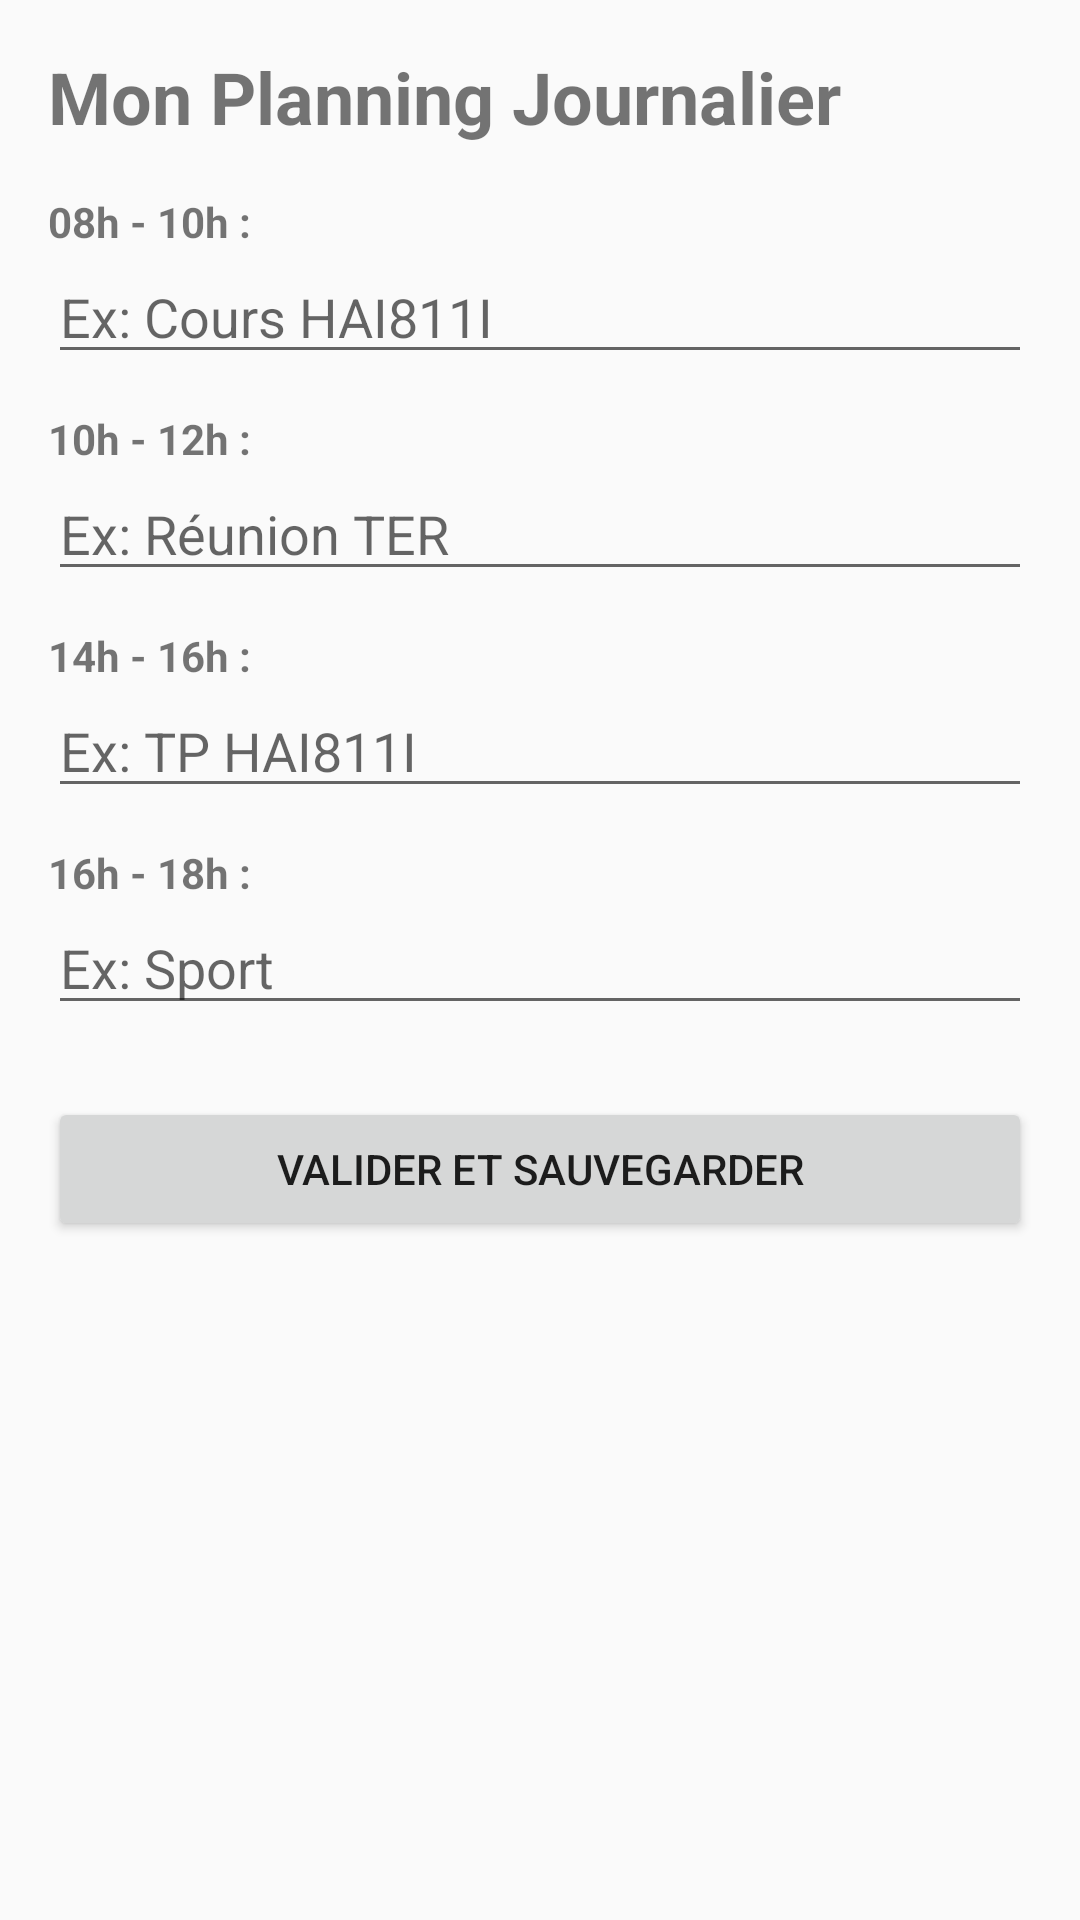

Reconstruct the res/layout file that produces this screen, plus the resources it refers to.
<!-- AndroidManifest.xml: activity theme Theme.BaseDeDonnees -->
<!-- res/layout/activity_planning.xml -->
<?xml version="1.0" encoding="utf-8"?>
<ScrollView xmlns:android="http://schemas.android.com/apk/res/android"
    android:layout_width="match_parent"
    android:layout_height="match_parent"
    android:padding="16dp">

    <LinearLayout
        android:layout_width="match_parent"
        android:layout_height="wrap_content"
        android:orientation="vertical">

        <TextView
            android:layout_width="match_parent"
            android:layout_height="wrap_content"
            android:text="Mon Planning Journalier"
            android:textSize="24sp"
            android:textStyle="bold"
            android:paddingBottom="16dp" />

        <TextView android:layout_width="wrap_content" android:layout_height="wrap_content" android:text="08h - 10h :" android:textStyle="bold" />
        <EditText android:id="@+id/etSlot1" android:layout_width="match_parent" android:layout_height="wrap_content" android:hint="Ex: Cours HAI811I" />

        <TextView android:layout_width="wrap_content" android:layout_height="wrap_content" android:text="10h - 12h :" android:textStyle="bold" android:layout_marginTop="12dp" />
        <EditText android:id="@+id/etSlot2" android:layout_width="match_parent" android:layout_height="wrap_content" android:hint="Ex: Réunion TER" />

        <TextView android:layout_width="wrap_content" android:layout_height="wrap_content" android:text="14h - 16h :" android:textStyle="bold" android:layout_marginTop="12dp" />
        <EditText android:id="@+id/etSlot3" android:layout_width="match_parent" android:layout_height="wrap_content" android:hint="Ex: TP HAI811I" />

        <TextView android:layout_width="wrap_content" android:layout_height="wrap_content" android:text="16h - 18h :" android:textStyle="bold" android:layout_marginTop="12dp" />
        <EditText android:id="@+id/etSlot4" android:layout_width="match_parent" android:layout_height="wrap_content" android:hint="Ex: Sport" />

        <Button
            android:id="@+id/btnSavePlanning"
            android:layout_width="match_parent"
            android:layout_height="wrap_content"
            android:text="Valider et Sauvegarder"
            android:layout_marginTop="24dp" />

    </LinearLayout>
</ScrollView>
<!-- resources referenced by this layout -->
<resources>
  <style name="Theme.BaseDeDonnees" parent="Theme.AppCompat.Light.NoActionBar">
          <item name="colorPrimary">@color/purple_500</item>
      </style>
  <!-- not gathered from this repository: default colours our renderer supplied (Android Studio template values) -->
  <color name="purple_500">#FF6200EE</color>
</resources>
